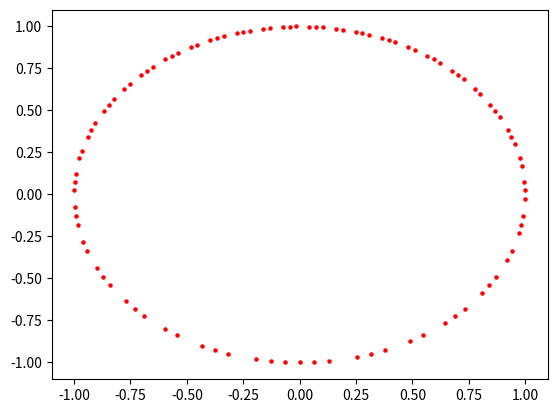

Here is the Python script that generated this plot:
import numpy as np
import matplotlib.pyplot as plt
color = ["r", "g", "b", "c", "m", "y", "k", "darkblue"]
#==================パラメータ======================
l = 1.0
g = 9.80
dt = 0.10
step = 100
itr = 1
for i in range(0,itr):
    #==================初期条件======================
    theta = 0
    dtheta = 7.0 + float(i) * 0.1 
    t = 0.0
    x = l * np.sin(theta)
    y = - l * np.cos(theta)
    #plt.scatter(t,theta,s=5,c=color[i])
    plt.scatter(x,y,s=5,c=color[i])
    #==================シンプレクティック法======================
    for n in range(0,step+1):
        t = float(n) * dt
        dtheta = dtheta - dt * g * np.sin(theta) / l
        theta = theta + dt * dtheta
        x = l * np.sin(theta)
        y = - l * np.cos(theta)
        #plt.scatter(t,theta,s=5,c=color[i])
        plt.scatter(x,y,s=5,c=color[i])
plt.show()

#大体，dtheta>6くらいで発散が見れる
#dtheta==7でx,yをプロットしてみる